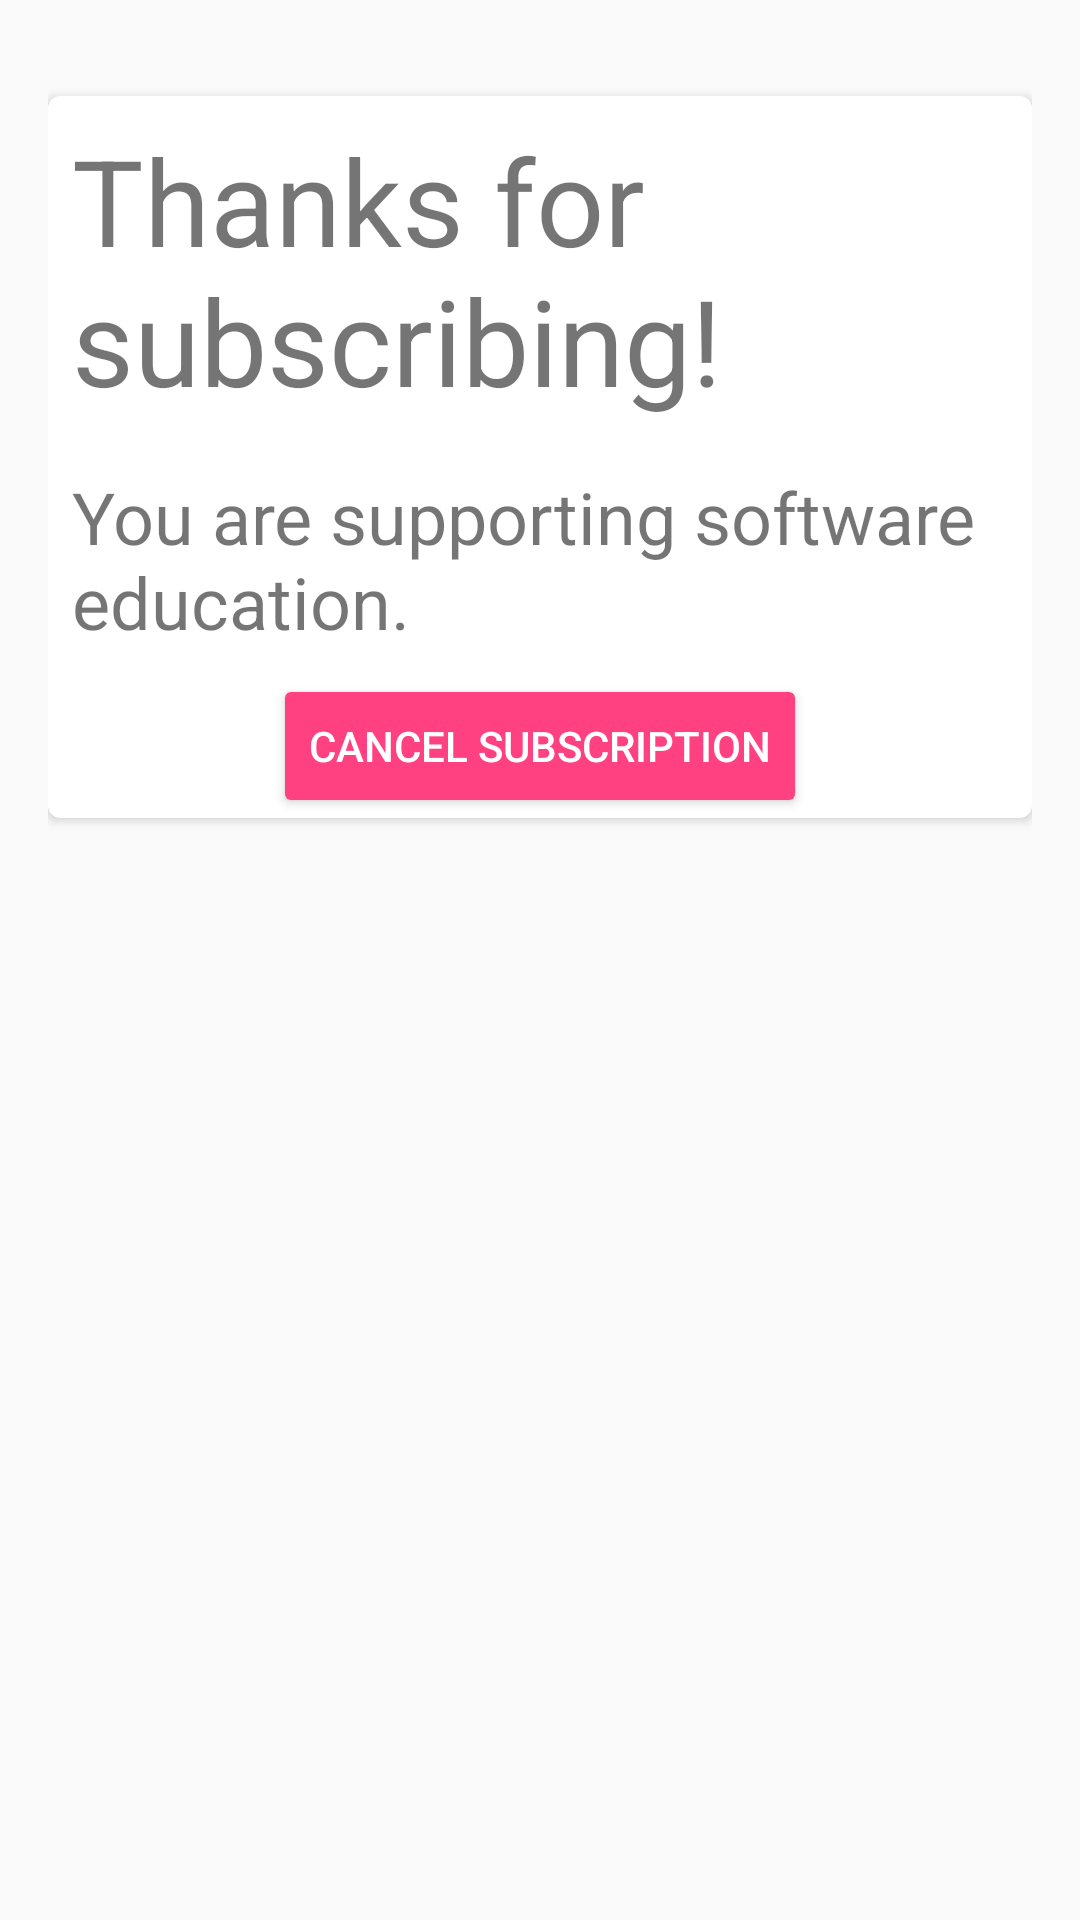

The Android layout XML behind this screen, and the referenced resources:
<!-- AndroidManifest.xml: application theme AppTheme -->
<!-- res/layout/fragment_plan_info.xml -->
<RelativeLayout xmlns:android="http://schemas.android.com/apk/res/android"
    xmlns:tools="http://schemas.android.com/tools"
    android:layout_width="match_parent"
    android:layout_height="match_parent"
    android:padding="16dp"
    tools:context="com.koalatea.thehollidayinn.softwareengineeringdaily.subscription.PlanFragment">

    <android.support.v7.widget.CardView
        xmlns:card_view="http://schemas.android.com/apk/res-auto"
        android:id="@+id/monthlyCardView"
        android:layout_gravity="center"
        android:layout_width="match_parent"
        android:layout_height="wrap_content"
        android:layout_marginTop="16dp"
        android:layout_centerHorizontal="true"
        card_view:cardCornerRadius="4dp">

        <RelativeLayout
            android:layout_width="match_parent"
            android:layout_height="match_parent">

            <TextView
                android:id="@+id/cost_text"
                android:padding="8dp"
                android:textSize="40sp"
                android:layout_centerHorizontal="true"
                android:layout_width="wrap_content"
                android:layout_height="wrap_content"
                android:text="Thanks for subscribing!" />

            <TextView
                android:id="@+id/info_text"
                android:padding="8dp"
                android:textSize="24sp"
                android:layout_below="@+id/cost_text"
                android:layout_centerHorizontal="true"
                android:layout_width="wrap_content"
                android:layout_height="wrap_content"
                android:text="You are supporting software education." />

            <Button style="@style/Widget.AppCompat.Button.Colored"
                android:layout_width="wrap_content"
                android:layout_height="wrap_content"
                android:layout_below="@id/info_text"
                android:layout_centerHorizontal="true"
                android:id="@+id/cancelButton"
                android:text="Cancel Subscription"/>

        </RelativeLayout>

    </android.support.v7.widget.CardView>

</RelativeLayout>
<!-- resources referenced by this layout -->
<resources>
  <style name="AppTheme" parent="Theme.AppCompat.Light.NoActionBar">
          
          <item name="colorPrimary">@color/colorPrimary</item>
          <item name="colorPrimaryDark">@color/colorPrimaryDark</item>
          <item name="colorAccent">@color/colorAccent</item>
  
          
          
          <item name="displayOptions">showHome</item>
  
          
          <item name="android:windowActivityTransitions">true</item>
  
          
          <item name="android:windowEnterTransition">@transition/explode</item>
          <item name="android:windowExitTransition">@transition/explode</item>
  
          
          <item name="android:windowSharedElementEnterTransition">
              @transition/change_image_transform</item>
          <item name="android:windowSharedElementExitTransition">
              @transition/change_image_transform</item>
      </style>
  <color name="colorPrimary">#3F51B5</color>
  <color name="colorPrimaryDark">#303F9F</color>
  <color name="colorAccent">#FF4081</color>
</resources>
